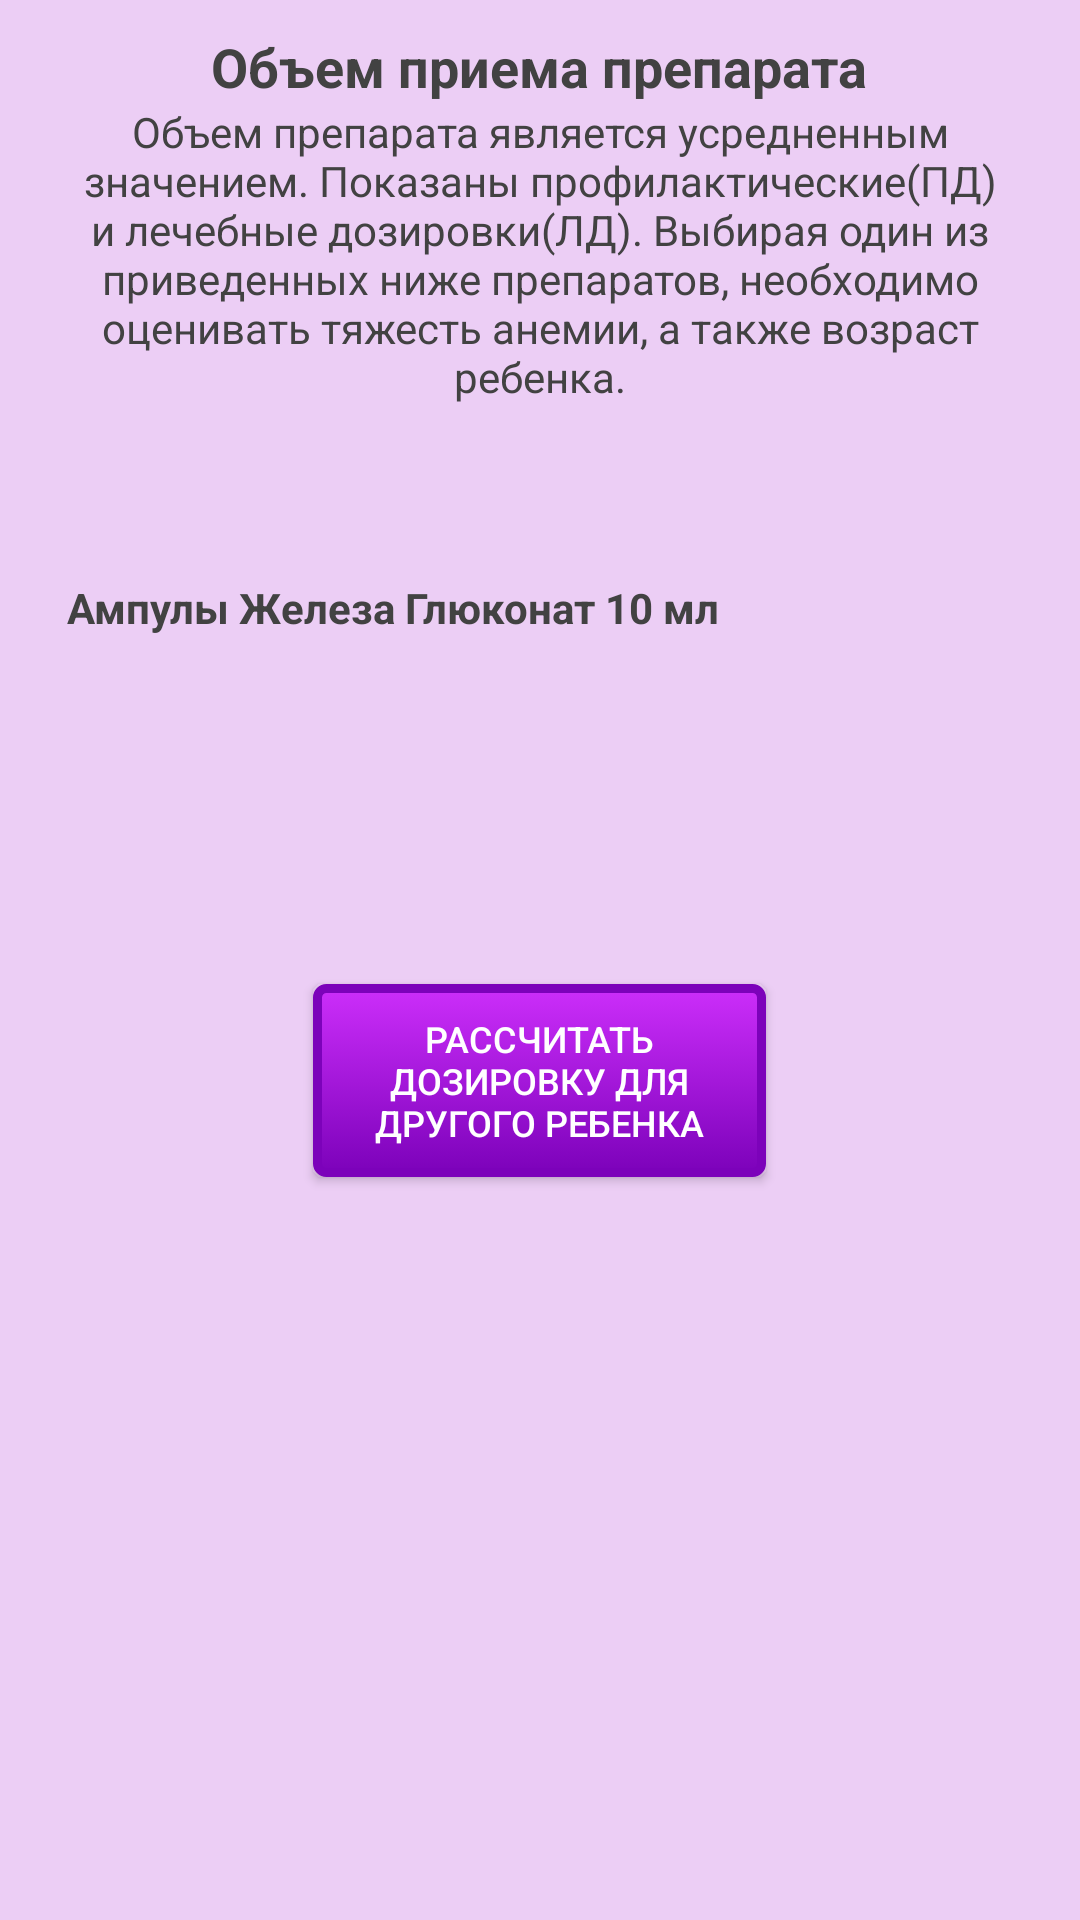

Here is an Android app screen rendered from its layout file. Give the layout XML and the strings, colors and styles it references.
<!-- AndroidManifest.xml: application theme Theme.AppCompat.Light -->
<!-- res/layout/gem_res_totema.xml -->
<?xml version="1.0" encoding="utf-8"?>
<androidx.constraintlayout.widget.ConstraintLayout xmlns:android="http://schemas.android.com/apk/res/android"
    xmlns:app="http://schemas.android.com/apk/res-auto"
    xmlns:tools="http://schemas.android.com/tools"
    android:id="@+id/totem_view"
    android:layout_width="match_parent"
    android:layout_height="match_parent"
    android:background="@color/gem1"
    android:clipToPadding="false"
    android:fitsSystemWindows="true">

    <ScrollView
        android:id="@+id/scrollView1"
        android:layout_width="match_parent"
        android:layout_height="match_parent"
        android:scrollbars="none"
        tools:ignore="MissingConstraints,ScrollViewCount">

        <LinearLayout
            android:layout_width="match_parent"
            android:layout_height="wrap_content"
            android:gravity="center"
            android:orientation="vertical"
            tools:ignore="MissingConstraints">

            <TextView
                android:id="@+id/textView11"
                android:layout_width="wrap_content"
                android:layout_height="10dp"
                tools:ignore="MissingConstraints"
                tools:layout_editor_absoluteX="169dp"
                tools:layout_editor_absoluteY="584dp" />

            <TextView
                android:id="@+id/text_tot_main"
                style="@style/MyTextStyle_weight"
                android:layout_width="wrap_content"
                android:layout_height="wrap_content"
                android:gravity="center"
                android:text="@string/text_gem_top"
                android:textStyle="bold"
                app:layout_constraintBottom_toBottomOf="parent"
                app:layout_constraintEnd_toEndOf="parent"
                app:layout_constraintStart_toStartOf="parent"
                app:layout_constraintTop_toTopOf="parent"
                app:layout_constraintVertical_bias="0.022"
                tools:ignore="MissingConstraints" />

            <TextView
                android:id="@+id/text_tot_prep"
                style="@style/MyTextStyle_1"
                android:layout_width="340dp"
                android:layout_height="wrap_content"
                android:gravity="center"
                android:text="@string/text_gem_prep_totem"
                app:layout_constraintBottom_toBottomOf="parent"
                app:layout_constraintEnd_toEndOf="parent"
                app:layout_constraintHorizontal_bias="0.49"
                app:layout_constraintStart_toStartOf="parent"
                app:layout_constraintTop_toTopOf="parent"
                app:layout_constraintVertical_bias="0.079"
                tools:ignore="MissingConstraints" />

            <TextView
                android:id="@+id/textView105"
                android:layout_width="wrap_content"
                android:layout_height="29dp"
                tools:ignore="MissingConstraints"
                tools:layout_editor_absoluteX="169dp"
                tools:layout_editor_absoluteY="584dp" />

            <TextView
                android:id="@+id/textViewAb106"
                android:layout_width="wrap_content"
                android:layout_height="29dp"
                tools:ignore="MissingConstraints"
                tools:layout_editor_absoluteX="169dp"
                tools:layout_editor_absoluteY="584dp" />

            <TextView
                android:id="@+id/texttot1"
                style="@style/MyTextStyle_1"
                android:layout_width="315dp"
                android:layout_height="wrap_content"
                android:text="@string/text_totem_cap_10"
                android:textStyle="bold"
                app:layout_constraintBottom_toBottomOf="parent"
                app:layout_constraintEnd_toEndOf="parent"
                app:layout_constraintHorizontal_bias="0.132"
                app:layout_constraintStart_toStartOf="parent"
                app:layout_constraintTop_toTopOf="parent"
                app:layout_constraintVertical_bias="0.292" />

            <TextView
                android:id="@+id/textView1"
                android:layout_width="wrap_content"
                android:layout_height="10dp"
                tools:ignore="MissingConstraints"
                tools:layout_editor_absoluteX="169dp"
                tools:layout_editor_absoluteY="584dp" />

            <TextView
                android:id="@+id/text_totem_cap_10"
                style="@style/MyTextStyle_1"
                android:layout_width="320dp"
                android:layout_height="wrap_content"
                android:text=""
                android:textStyle="italic"
                app:layout_constraintBottom_toBottomOf="parent"
                app:layout_constraintEnd_toEndOf="parent"
                app:layout_constraintStart_toStartOf="parent"
                app:layout_constraintTop_toTopOf="parent" />

            <TextView
                android:id="@+id/textView108"
                android:layout_width="wrap_content"
                android:layout_height="29dp"
                tools:ignore="MissingConstraints"
                tools:layout_editor_absoluteX="169dp"
                tools:layout_editor_absoluteY="584dp" />

            <TextView
                android:id="@+id/textView109"
                android:layout_width="wrap_content"
                android:layout_height="29dp"
                tools:ignore="MissingConstraints"
                tools:layout_editor_absoluteX="169dp"
                tools:layout_editor_absoluteY="584dp" />

            <TextView
                android:id="@+id/textView111"
                android:layout_width="wrap_content"
                android:layout_height="29dp"
                tools:ignore="MissingConstraints"
                tools:layout_editor_absoluteX="169dp"
                tools:layout_editor_absoluteY="584dp" />

            <Button
                android:id="@+id/button_else_totem"
                style="@style/MyTextStyle_button_gem_else"
                android:layout_width="151dp"
                android:layout_height="wrap_content"
                android:background="@drawable/custom_but_gem"
                android:text="@string/button_amox_any"
                app:layout_constraintBottom_toBottomOf="parent"
                app:layout_constraintEnd_toEndOf="parent"
                app:layout_constraintStart_toStartOf="parent"
                app:layout_constraintTop_toTopOf="parent"
                app:layout_constraintVertical_bias="0.95"
                tools:ignore="MissingConstraints,SmallSp" />

            <TextView
                android:id="@+id/textView110"
                android:layout_width="93dp"
                android:layout_height="47dp"
                tools:ignore="MissingConstraints"
                tools:layout_editor_absoluteX="166dp"
                tools:layout_editor_absoluteY="686dp" />

        </LinearLayout>
    </ScrollView>

</androidx.constraintlayout.widget.ConstraintLayout>
<!-- resources referenced by this layout -->
<resources>
  <color name="gem1">#ECCEF5</color>
  <!-- drawable custom_but_gem (drawable) -->
  <?xml version="1.0" encoding="utf-8"?>
  <selector
      xmlns:android="http://schemas.android.com/apk/res/android">
  
      <item android:state_pressed="true" >
          <shape>
              <gradient
                  android:startColor="@color/gem2"
                  android:endColor="@color/gem1"
                  android:angle="270" />
              <stroke
                  android:width="3dp"
                  android:color="@color/gem3" />
              <corners
                  android:radius="3dp" />
              <padding
                  android:left="10dp"
                  android:top="10dp"
                  android:right="10dp"
                  android:bottom="10dp" />
          </shape>
      </item>
  
      <item android:state_focused="true" >
          <shape>
              <gradient
                  android:endColor="@color/gem2"
                  android:startColor="@color/gem1"
                  android:angle="270" />
              <stroke
                  android:width="3dp"
                  android:color="@color/gem3" />
              <corners
                  android:radius="3dp" />
              <padding
                  android:left="10dp"
                  android:top="10dp"
                  android:right="10dp"
                  android:bottom="10dp" />
          </shape>
      </item>
  
      <item>
          <shape>
              <gradient
                  android:endColor="@color/gem4"
                  android:startColor="@color/gem3"
                  android:angle="270" />
              <stroke
                  android:width="3dp"
                  android:color="@color/gem4" />
              <corners
                  android:radius="3dp" />
              <padding
                  android:left="10dp"
                  android:top="10dp"
                  android:right="10dp"
                  android:bottom="10dp" />
          </shape>
      </item>
  </selector>
  <string name="button_amox_any">Расcчитать дозировку для другого ребенка</string>
  <string name="text_gem_prep_totem">Объем препарата является усредненным значением. Показаны профилактические(ПД) и лечебные дозировки(ЛД). Выбирая один из приведенных ниже препаратов, необходимо оценивать тяжесть анемии, а также возраст ребенка.</string>
  <string name="text_gem_top">Объем приема препарата</string>
  <string name="text_totem_cap_10">Ампулы Железа Глюконат 10 мл</string>
  <style name="MyTextStyle_1">
          <item name="android:textSize">14dp</item>
          <item name="android:textColor">#424242</item>
      </style>
  <style name="MyTextStyle_button_gem_else">
          <item name="android:textSize">12dp</item>
          <item name="android:textColor">#FFFFFF</item>
      </style>
  <style name="MyTextStyle_weight">
          <item name="android:textSize">18dp</item>
          <item name="android:textColor">#424242</item>
      </style>
  <color name="gem2">#E2A9F3</color>
  <color name="gem3">#CC2EFA</color>
  <color name="gem4">#7C02BA</color>
</resources>
